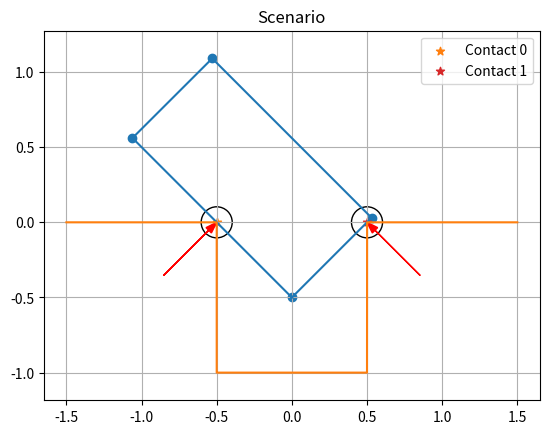
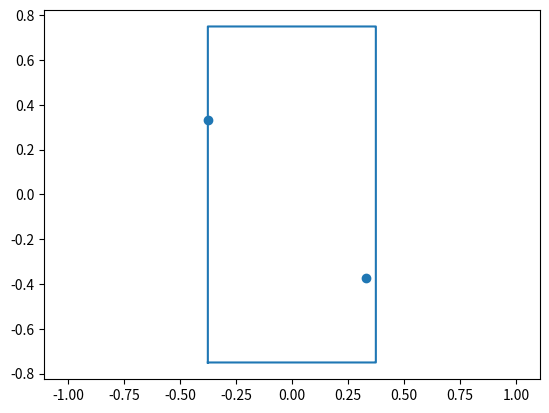

Python code for these plots, in order:
import matplotlib.pyplot as plt
import numpy as np
import scipy.stats
from scipy.signal import find_peaks


def gen_hole_profile(width=1, height=1, resolution=1000):
    side_x = np.linspace(-width/2, width/2, int(width*resolution))
    side_y = np.linspace(0, height, int(height*resolution))
    hole_x = np.concatenate([side_x-width, -0.5*width*np.ones_like(side_y), side_x, 0.5*width*np.ones_like(side_y), side_x+width], axis=-1)
    hole_y = np.concatenate([np.zeros_like(side_x), -side_y, -height*np.ones_like(side_x), side_y-height, np.zeros_like(side_x)], axis=-1)
    return np.vstack([hole_x, hole_y])


def gen_peg_profile(width=0.75, height=1.5, mass=1, resolution=1000):
    side_y = np.linspace(-height/2, height/2, int(height*resolution))
    side_x = np.linspace(-width/2, width/2, int(width*resolution))
    peg_x = np.concatenate([side_x[0]*np.ones_like(side_y), side_x, side_x[-1]*np.ones_like(side_y), -side_x], axis=-1)
    peg_y = np.concatenate([side_y, side_y[-1]*np.ones_like(side_x), -side_y, side_y[0]*np.ones_like(side_x)], axis=-1)
    corners = np.array([[-width/2, -width/2, width/2,  width/2], [-height/2, height/2, height/2, -height/2]])

    sides = [np.vstack([side_x[0]*np.ones_like(side_y),side_y]), np.vstack([side_x, side_y[-1]*np.ones_like(side_x)]),
             np.vstack([side_x[-1]*np.ones_like(side_y), -side_y]), np.vstack([-side_x, side_y[0]*np.ones_like(side_x)])]
    peg_params = {"width": width, "height": height, "mass": mass}
    return np.vstack([peg_x, peg_y]), corners, sides, peg_params


def rot(theta):
    return np.array([[np.cos(theta), -np.sin(theta)],[np.sin(theta), np.cos(theta)]])


def get_contact_profiles(peg_corners, hole):
    # To properly interp, trip out the top corner.
    top_corner = np.argmax(peg_corners[1,:])
    peg_bottom_profile = np.delete(peg_corners, top_corner, axis=1)

    # Sort by x value
    peg_bottom_profile = peg_bottom_profile[:, np.argsort(peg_bottom_profile, axis=1)[0, :]]

    # contact_profile_hole = projection of peg bottom face(s) onto hole.
    contact_profile_hole = hole[:,(peg_bottom_profile[0,0] < hole[0,:]) & (hole[0,:] < peg_bottom_profile[0,-1])]

    # contact_profile_peg_y = bottom face(s) of peg
    contact_profile_peg_y = np.interp(contact_profile_hole[0,:], peg_bottom_profile[0,:], peg_bottom_profile[1,:])

    # Determine interference profile and find maximum interference.
    interference = contact_profile_hole[1,:] - contact_profile_peg_y
    contact_ids, _ = find_peaks(interference)

    contact_profile_peg = np.vstack([contact_profile_hole[0, :], contact_profile_peg_y])

    return interference, contact_ids, contact_profile_hole, contact_profile_peg



def shift(theta, peg, peg_corners, hole, contact_profile_peg, contact_profile_hole, plots=True, vertical=False):
    if vertical:
        R = rot(-theta)
        peg = R@peg
        peg_corners = R@peg_corners
        hole = R@hole
        contact_profile_peg = R@contact_profile_peg
        contact_profile_hole = R@contact_profile_hole
    else:
        R = rot(np.sign(theta)*np.pi/2)
        peg = R@peg
        peg_corners = R@peg_corners
        hole = R@hole
        contact_profile_peg = R@contact_profile_peg
        contact_profile_hole = R@contact_profile_hole
    if plots:
        plt.figure()
        plt.plot(peg[0, :], peg[1, :])
        plt.scatter(peg_corners[0, :], peg_corners[1, :])
        plt.scatter(contact_profile_peg[0,:], contact_profile_peg[1,:])
        plt.scatter(contact_profile_hole[0, :], contact_profile_hole[1, :])
        plt.plot(hole[0, :], hole[1, :])
        plt.axis("equal")
        plt.title("Second Rotation")

        # Now that we are aligned with the peg instead, move "horizontal"
        # until contact is forced again.
        plt.figure()
        plt.plot(peg[0, :], peg[1, :])
        plt.scatter(peg_corners[0, :], peg_corners[1, :])
        plt.scatter(hole[0, :], hole[1, :])
        plt.axis("equal")

    # Now, trim to only elements of the contact profile that have the same X.
    # Project in rotated space to find potential contacts
    tol = 1e-12
    mask = np.abs(contact_profile_peg[0,:]-scipy.stats.mode(contact_profile_peg[0,:],keepdims=False)[0])>tol
    contact_profile_peg_side = contact_profile_peg[:,mask]

    # In order for interp to work in this transformed workspace, we must ensure there are no points with duplicate y values.
    # This can be done by recognizing that if theta is positive (CCW), we want to look at the left half of the hole profile.
    # If theta is negative, we want to look at the right half of the hole profile.
    # If we are looking at a vertical shift, no trimming is necessary as we are looking to make contact with the hole's bottom.
    idx = int(hole.shape[1]/2)
    if not vertical:
        if theta > 0:
            contact_profile_hole_side_y = np.interp(contact_profile_peg_side[0,:], hole[0,:idx], hole[1,:idx])
        else:
            contact_profile_hole_side_y = np.interp(contact_profile_peg_side[0,:], hole[0,idx:], hole[1,idx:])
    else:
        contact_profile_hole_side_y = np.interp(contact_profile_peg_side[0, :], hole[0, :], hole[1, :])
    contact_profile_hole_side = np.vstack([contact_profile_peg_side[0,:],contact_profile_hole_side_y])

    if plots:
        plt.scatter(contact_profile_peg_side[0,:], contact_profile_peg_side[1,:])
        plt.scatter(contact_profile_hole_side[0, :], contact_profile_hole_side[1, :])
        plt.title("Second Rotation - Modified Profiles")

    # Finally, add the "vertical" offset to provide another potential contact.
    interference = contact_profile_peg_side[1,:] - contact_profile_hole_side[1,:]
    peg[1,:] -= np.min(np.abs(interference))
    peg_corners[1,:] -= np.min(np.abs(interference))
    contact_profile_peg[1,:] -= np.min(np.abs(interference))

    if plots:
        plt.figure()
        plt.plot(peg[0, :], peg[1, :])
        plt.scatter(peg_corners[0, :], peg_corners[1, :])
        plt.plot(hole[0, :], hole[1, :])
        plt.axis("equal")
        plt.title("Final Placement (detailed+rotated)")

    # Finally, unrotate to nominal
    if vertical:
        R = rot(theta)
        peg = R@peg
        peg_corners = R@peg_corners
        hole = R@hole
        contact_profile_peg = R@contact_profile_peg
        contact_profile_hole = R@contact_profile_hole
    else:
        R = rot(-np.sign(theta)*np.pi/2)
        peg = R@peg
        peg_corners = R@peg_corners
        hole = R@hole
        contact_profile_peg = R@contact_profile_peg
        contact_profile_hole = R@contact_profile_hole
    return peg, peg_corners, hole, contact_profile_peg, contact_profile_hole


def get_contact_vectors(hole, theta, contact_locations):
    # Uses knowledge of the hole geometry and inertial contact locations to determine contact vectors
    # Deals with three primary cases:
    # 1.) Horizontal contact vectors,
    # 2.) Vertical contact vectors,
    # 3.) Corner contact vectors - for which theta is needed

    # Check for contacts at each of 5 faces:
    #-+ +-   In this terrible diagram, each face 0-4 is shown with corners.
    # |_|    Corner contacts are determined via multiple face contacts.

    # Use bounds of x, y to infer geometry
    width = (np.max(hole[0,:])-np.min(hole[0,:]))/3
    height = (np.max(hole[1,:])-np.min(hole[1,:]))

    # Define potential contact vectors for all 5 sides and two upper corners.
    contact_bases = [np.array([0.,1.]),
                     np.array([1.,0.]),
                     np.array([0.,1.]),
                     np.array([-1.,0.]),
                     np.array([1., 0.])]

    contact_bases_peg = [rot(-theta) @ np.array([0., 1.]),
                         rot(-theta) @ np.array([1., 0.]),
                         rot(-theta) @ np.array([0., 1.]),
                         rot(-theta) @ np.array([-1., 0.]),
                         rot(-theta) @ np.array([1., 0.])]

    # Fix some domain issue (?) with rotation matrices
    if theta >=0:
        contact_bases += [rot(theta-np.pi/2)@np.array([0., 1.])]
        contact_bases += [rot(theta)@np.array([0., 1.])]
        contact_bases_peg += [np.array([1., 0.])]
        contact_bases_peg += [np.array([0.,1.])]
    else:
        contact_bases += [rot(theta)@np.array([0., 1.])]
        contact_bases += [rot(theta+np.pi/2)@np.array([0., 1.])]
        contact_bases_peg += [np.array([0., 1.])]
        contact_bases_peg += [np.array([-1.,0.])]

    def isclose(x, y, tol=1e-3):
        return np.abs(x - y) < tol

    face_contacts = []
    contact_vecs = []
    contact_vecs_peg = []

    for i in range(contact_locations.shape[1]):
        # Face 0 contact - left half of hole and approx. zero height.
        face_contacts.append([])
        face_contacts[i] += [isclose(contact_locations[1,i], 0.) and (contact_locations[0,i] < 0.)]
        # Face 1 contact - approx x=-width/2
        face_contacts[i] += [isclose(contact_locations[0,i], -width/2)]
        # Face 2 contact - -width/2<=x<=width/2 and height approx -height
        face_contacts[i] += [(-width/2<=contact_locations[0,i]<=width/2) and isclose(contact_locations[1,i], -height)]
        # Face 3 contact - approx x=width/2
        face_contacts[i] += [isclose(contact_locations[0,i], width/2)]
        # Face 4 contact - right half of hole and approx zero height
        face_contacts[i] += [isclose(contact_locations[1,i], 0.) and (contact_locations[0,i]>0.)]

        # Now that face contacts have been defined, check for corners.
        if np.sum(face_contacts[i]) == 1.:
            contact_vecs += [contact_bases[face_contacts[i].index(True)]]
            contact_vecs_peg += [contact_bases_peg[face_contacts[i].index(True)]]
        elif np.sum(face_contacts[i]) == 2.:
            if np.array(face_contacts[i][-2:]).all():
                # Right corner contact
                contact_vecs += [contact_bases[6]]
                contact_vecs_peg += [contact_bases_peg[6]]
            elif np.array(face_contacts[i][:2]).all():
                contact_vecs += [contact_bases[5]]
                contact_vecs_peg += [contact_bases_peg[5]]

        else:
            raise ValueError("unclassifiable contact scenario detected")

    return contact_vecs, contact_vecs_peg, face_contacts


def gen_scenario(peg, hole, peg_corners, theta, resolution=1000, multi_contact=False, debug_plots=False):
    R = rot(theta)
    """
    GENERATE INITIAL CONTACT
    """
    peg = R@peg
    peg_corners = R@peg_corners
    interference, contact_ids, _, _ = get_contact_profiles(peg_corners, hole)
    max_interference = np.argmax(interference)

    # Shift peg to include max interference, resulting in only a single contact.
    peg[1,:] += interference[max_interference]
    peg_corners[1,:] += interference[max_interference]

    if debug_plots:
        plt.figure()
        plt.plot(peg[0,:], peg[1,:])
        plt.scatter(peg_corners[0,:], peg_corners[1,:])
        plt.plot(hole[0,:], hole[1,:])
        plt.axis("equal")
        plt.title("Initial Rotation")

    # Generate interference
    interference, contact_ids, contact_profile_hole, contact_profile_peg = get_contact_profiles(peg_corners, hole)

    if debug_plots:
        plt.figure()
        plt.plot(peg[0,:], peg[1,:])
        plt.scatter(peg_corners[0,:], peg_corners[1,:])
        plt.plot(hole[0,:], hole[1,:])
        plt.axis("equal")
        #for i in range(4):
            #plt.plot(peg_sides[i][0,:], peg_sides[i][1,:], label=str(i))
        plt.legend()
        plt.title("Initial Rotation - reversed")

    """
    Attempt to enforce additional contacts by "sliding" the peg in multiple directions.
    """
    if multi_contact:
        # HORIZONTAL SHIFT
        peg, peg_corners, hole, contact_profile_peg, contact_profile_hole = shift(theta, peg, peg_corners, hole, contact_profile_peg, contact_profile_hole, plots=False)
        # VERTICAL SHIFT
        peg, peg_corners, hole, contact_profile_peg, contact_profile_hole = shift(theta, peg, peg_corners, hole, contact_profile_peg, contact_profile_hole, vertical=True, plots=False)
        # HORIZONTAL SHIFT NO. 2
        peg, peg_corners, hole, contact_profile_peg, contact_profile_hole = shift(theta, peg, peg_corners, hole, contact_profile_peg, contact_profile_hole, plots=False)

    # Get final interference profile(s)
    _, _, final_hole, final_peg = get_contact_profiles(peg_corners, hole)
    interference = np.linalg.norm(final_hole-final_peg, axis=0)

    # intermediate shift for interference to find peaks
    delta = np.max(interference)
    interference = -interference + delta

    # minimum spacing of 0.1 (must convert to resolution) - prevents duplicates
    contact_ids,_ = find_peaks(interference, distance=0.1*resolution)
    # undo intermediate shift
    interference = interference - delta

    # Trim out any peaks that do not show contact lower than threshold (0 distance = contact)
    contact_ids = contact_ids[np.abs(interference[contact_ids]) < 1e-2]

    if debug_plots:
        plt.figure()
        plt.plot(interference)
        plt.scatter(contact_ids, interference[contact_ids])

        plt.figure()
        plt.plot(peg[0,:], peg[1,:])
        plt.scatter(peg_corners[0,:], peg_corners[1,:])
        plt.plot(hole[0,:], hole[1,:])
        plt.axis("equal")
        plt.scatter(final_peg[0, contact_ids], final_peg[1,contact_ids], marker="*")
        plt.title("final placement")

    contacts_inertial = np.vstack([final_peg[0, contact_ids], final_peg[1,contact_ids]])

    contacts_peg = rot(-theta)@contacts_inertial
    delta = np.mean(rot(-theta)@peg_corners, axis=1)
    contacts_peg[0,:] -= delta[0]
    contacts_peg[1,:] -= delta[1]

    # Finally, use knowledge of the simplified hole geometry to determine
    # contact force vectors directions. Anchor these with the contact points themselves
    # to define the basis-es (lol? bases sounds wrong)
    contact_vecs, contact_vecs_peg, face_contacts = get_contact_vectors(hole, theta, final_hole[:,contact_ids])

    #contact_vecs_peg = [rot(-theta)@vec-delta for vec in contact_vecs]


    scenario = {"peg":peg,
                "corners":peg_corners,
                "hole":hole,
                "contacts_inertial":contacts_inertial,
                "contacts_peg":contacts_peg,
                "contact_vecs_inertial": contact_vecs,
                "contact_vecs_peg": contact_vecs_peg}
    if len(contact_vecs) != contact_ids.size:
        print("[SCENARIO]: Unexpected size mismatch between contact vectors and contact ids")

    """
    for face_contact in face_contacts:
        if np.sum(face_contact)>0:
            print(face_contact)
            print(face_contacts)
            plot_scenario(scenario)
            plt.show()
    """
    return scenario

def plot_scenario(scenario):
    peg = scenario["peg"]
    hole = scenario["hole"]
    peg_corners = scenario["corners"]
    contacts_inertial = scenario["contacts_inertial"]
    contact_vecs = scenario["contact_vecs_inertial"]

    plt.figure()
    plt.plot(peg[0, :], peg[1, :])
    plt.scatter(peg_corners[0, :], peg_corners[1, :])
    plt.plot(hole[0, :], hole[1, :])
    plt.axis("equal")
    for i in range(contacts_inertial.shape[1]):
        plt.scatter(contacts_inertial[0,i], contacts_inertial[1,i], marker="*", label="Contact "+str(i))
        sc = plt.scatter(contacts_inertial[0, i], contacts_inertial[1, i], marker="o", s=500)
        sc.set_facecolor("none")
        sc.set_edgecolor("black")

        arrow_scale=2
        x0 = contacts_inertial[0,i]-contact_vecs[i][0]/arrow_scale
        y0 = contacts_inertial[1,i]-contact_vecs[i][1]/arrow_scale
        plt.arrow(x0,y0, contact_vecs[i][0]/arrow_scale, contact_vecs[i][1]/arrow_scale, head_width=0.05, color="red", length_includes_head=True)
    plt.grid()
    plt.legend()
    plt.title("Scenario")


def scenario_summary_gif():
    from matplotlib.animation import FuncAnimation
    n_frames = 300
    theta = np.linspace(-np.pi/2+.001, np.pi/2-.001, n_frames)
    multi_contact = True
    fig, axs = plt.subplots(1,2)
    def animate(i):
        y_basis = rot(-theta[i])@np.array([0,-1])
        resolution = 10000
        ax = axs[0]
        hole = gen_hole_profile(resolution=resolution)
        peg, peg_corners, _, _ = gen_peg_profile(resolution=resolution)
        scenario = gen_scenario(peg, hole, peg_corners, theta[i], resolution, multi_contact=multi_contact, debug_plots=False)
        ax.clear()
        peg = scenario["peg"]
        hole = scenario["hole"]
        peg_corners = scenario["corners"]
        contacts_inertial = scenario["contacts_inertial"]
        contacts_peg = scenario["contacts_peg"]
        contact_vecs = scenario["contact_vecs_inertial"]
        contact_vecs_peg = scenario["contact_vecs_peg"]

        ax.plot(peg[0,:], peg[1,:])
        ax.plot(hole[0,:], hole[1,:])
        for cid in range(contacts_inertial.shape[1]):
            ax.scatter(contacts_inertial[0,cid], contacts_inertial[1,cid], marker="*", label="Contact "+str(cid))
            sc = ax.scatter(contacts_inertial[0, cid], contacts_inertial[1, cid], marker="o", s=500)
            sc.set_facecolor("none")
            sc.set_edgecolor("black")

            arrow_scale = 2
            x0 = contacts_inertial[0, cid] - contact_vecs[cid][0] / arrow_scale
            y0 = contacts_inertial[1, cid] - contact_vecs[cid][1] / arrow_scale
            ax.arrow(x0, y0, contact_vecs[cid][0] / arrow_scale, contact_vecs[cid][1] / arrow_scale, head_width=0.05,
                      color="red", length_includes_head=True)

            ax.legend()
        ax.fill_between(hole[0, :], hole[1, :], -2 * np.ones_like(hole[1, :]), color="orange", alpha=0.5, hatch="/", edgecolor="orange")
        ax.fill(peg_corners[0,:], peg_corners[1,:], color="blue", alpha=0.2)

        ax.set_aspect("equal")
        ax.set_xlim([-1.5, 1.5])
        ax.set_ylim([-1.5, 1.5])
        ax.grid(alpha=0.2)
        ax.set_xlabel("Inertial X")
        ax.set_ylabel("Inertial Y")
        ax.set_title("Contact Scenario vs. Angle")

        # Second subplot
        ax = axs[1]
        ax.clear()

        #contacts_peg = rot(-theta[i])@scenario["contacts_inertial"]
        contacts_peg = scenario["contacts_peg"]
        peg = rot(-theta[i])@scenario["peg"]
        corners = rot(-theta[i]) @ scenario["corners"]
        delta = np.mean(corners, axis=1)

        ax.plot(peg[0, :]-delta[0], peg[1, :]-delta[1])
        ax.scatter(contacts_peg[0, :], contacts_peg[1, :])
        ax.fill(corners[0, :]-delta[0], corners[1, :]-delta[1], color="blue", alpha=0.2, hatch="/", edgecolor="blue")
        ax.arrow(0,0,y_basis[0], y_basis[1], head_width=.1, color="red", label="Gravity Vector")

        for cid in range(contacts_inertial.shape[1]):
            arrow_scale = 2
            x0 = contacts_peg[0, cid] - contact_vecs_peg[cid][0] / arrow_scale
            y0 = contacts_peg[1, cid] - contact_vecs_peg[cid][1] / arrow_scale
            ax.arrow(x0, y0, contact_vecs_peg[cid][0] / arrow_scale, contact_vecs_peg[cid][1] / arrow_scale, head_width=0.05,
                      color="red", length_includes_head=True)


        ax.legend()
        ax.set_aspect("equal")
        ax.set_xlim([-1.5, 1.5])
        ax.set_ylim([-1.5, 1.5])
        ax.grid(alpha=0.2)
        ax.set_xlabel("Peg X")
        ax.set_ylabel("Peg Y")
        ax.set_title("Contacts in Peg Frame")

        fig.tight_layout()
    ani = FuncAnimation(fig, animate, frames=n_frames, interval=0.05, repeat=True)
    plt.show()


def plot_scenario_peg_frame(scenario, theta, fg):
    fig, ax = plt.subplots()
    contacts_peg = scenario["contacts_peg"]
    peg = rot(-theta) @ scenario["peg"]
    corners = rot(-theta) @ scenario["corners"]
    contact_vecs_peg = scenario["contact_vecs_peg"]
    delta = np.mean(corners, axis=1)
    #y_basis = rot(-theta) @ np.array([0, -1])

    ax.plot(peg[0, :] - delta[0], peg[1, :] - delta[1])
    ax.scatter(contacts_peg[0, :], contacts_peg[1, :])
    ax.fill(corners[0, :] - delta[0], corners[1, :] - delta[1], color="blue", alpha=0.2, hatch="/", edgecolor="blue")
    ax.arrow(0, 0, fg[0], fg[1], head_width=.1, color="red", label="Gravity Vector")

    for cid in range(scenario["contacts_inertial"].shape[1]):
        arrow_scale = 2
        x0 = contacts_peg[0, cid] - contact_vecs_peg[cid][0] / arrow_scale
        y0 = contacts_peg[1, cid] - contact_vecs_peg[cid][1] / arrow_scale
        ax.arrow(x0, y0, contact_vecs_peg[cid][0] / arrow_scale, contact_vecs_peg[cid][1] / arrow_scale,
                 head_width=0.05,
                 color="red", length_includes_head=True)

    ax.legend()
    ax.set_aspect("equal")
    ax.set_xlim([-1.5, 1.5])
    ax.set_ylim([-1.5, 1.5])
    ax.grid(alpha=0.2)
    ax.set_xlabel("Peg X")
    ax.set_ylabel("Peg Y")
    ax.set_title("Contacts in Peg Frame")



if __name__ == "__main__":
    multi_contact = True
    debug_plots = False
    resolution = 10000
    hole = gen_hole_profile(resolution=resolution)
    peg, peg_corners, _, _ = gen_peg_profile(resolution=resolution)
    theta = np.pi/4 # if theta positive, look at left face for second rotation. If negative look at right face.

    scenario = gen_scenario(peg, hole, peg_corners, theta, resolution, multi_contact=True, debug_plots=debug_plots)
    # Finally, get contact points in the peg-fixed reference frame
    plot_scenario(scenario)

    # Rotate peg to vertical
    peg = rot(-theta)@scenario["peg"]
    contacts_peg = rot(-theta)@scenario["contacts_inertial"]
    corners = rot(-theta)@scenario["corners"]

    delta = np.mean(corners, axis=1)

    hole = scenario["hole"]
    plt.figure()
    plt.plot(peg[0,:]-delta[0],  peg[1,:]-delta[1])
    plt.scatter(contacts_peg[0,:]-delta[0], contacts_peg[1,:]-delta[0])
    plt.axis("equal")

    #plt.show()
    scenario_summary_gif()







